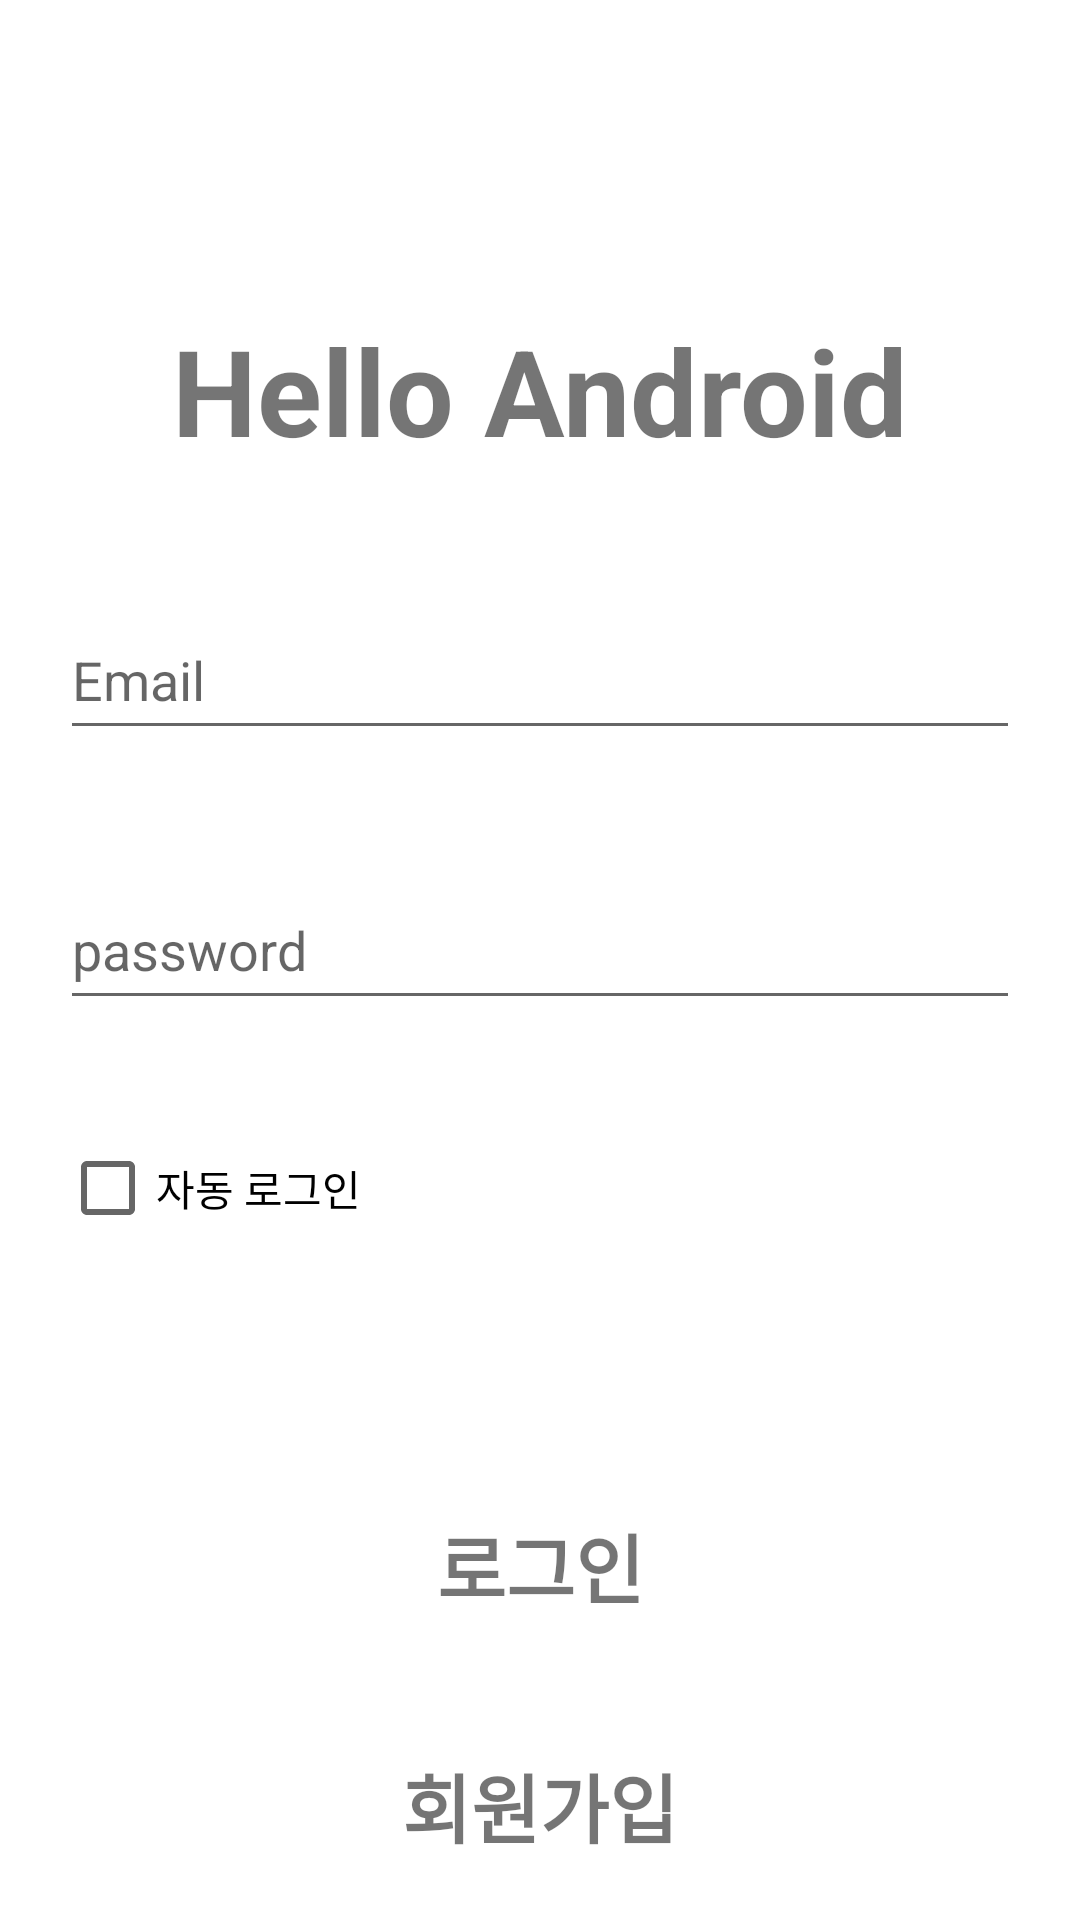

This screen was rendered from an Android layout file. Write that file and the resources it references.
<!-- AndroidManifest.xml: application theme AppNoTitleTheme -->
<!-- res/layout/activity_login.xml -->
<?xml version="1.0" encoding="utf-8"?>
<LinearLayout xmlns:android="http://schemas.android.com/apk/res/android"
    xmlns:tools="http://schemas.android.com/tools"
    android:layout_width="match_parent"
    android:layout_height="match_parent"
    android:background="#ffffff"
    android:orientation="vertical"
    tools:context=".view.activity.login.LoginActivity">

    <TextView
        android:layout_width="match_parent"
        android:layout_height="60dp"
        android:text="Hello Android"
        android:layout_marginTop="100dp"
        android:layout_marginLeft="20dp"
        android:layout_marginRight="20dp"
        android:layout_marginBottom="20dp"
        android:textSize="40dp"
        android:textStyle="bold"
        android:gravity="center" />

    <EditText
        android:id="@+id/login_email"
        android:hint="Email"
        android:layout_width="match_parent"
        android:layout_height="50dp"
        android:layout_margin="20dp" />

    <EditText
        android:id="@+id/login_pw"
        android:hint="password"
        android:layout_width="match_parent"
        android:layout_height="50dp"
        android:layout_margin="20dp"
        android:inputType="textPassword"/>

    <CheckBox
        android:id="@+id/login_auto"
        android:layout_width="wrap_content"
        android:layout_height="wrap_content"
        android:layout_margin="20dp"
        android:text="자동 로그인"/>

    <TextView
        android:id="@+id/login_login_button"
        android:layout_width="match_parent"
        android:layout_height="60dp"
        android:text="로그인"
        android:layout_marginTop="60dp"
        android:layout_marginLeft="20dp"
        android:layout_marginRight="20dp"
        android:layout_marginBottom="20dp"
        android:textSize="25dp"
        android:textStyle="bold"
        android:gravity="center" />

    <TextView
        android:id="@+id/login_register_button"
        android:layout_width="match_parent"
        android:layout_height="60dp"
        android:text="회원가입"
        android:layout_marginTop="0dp"
        android:layout_marginLeft="20dp"
        android:layout_marginRight="20dp"
        android:layout_marginBottom="20dp"
        android:textSize="25dp"
        android:textStyle="bold"
        android:gravity="center" />

</LinearLayout>
<!-- resources referenced by this layout -->
<resources>
  <style name="AppNoTitleTheme" parent="Theme.AppCompat.Light.NoActionBar">
          <item name="android:windowNoTitle">true</item>
          <item name="android:windowActionBar">false</item>
      </style>
</resources>
